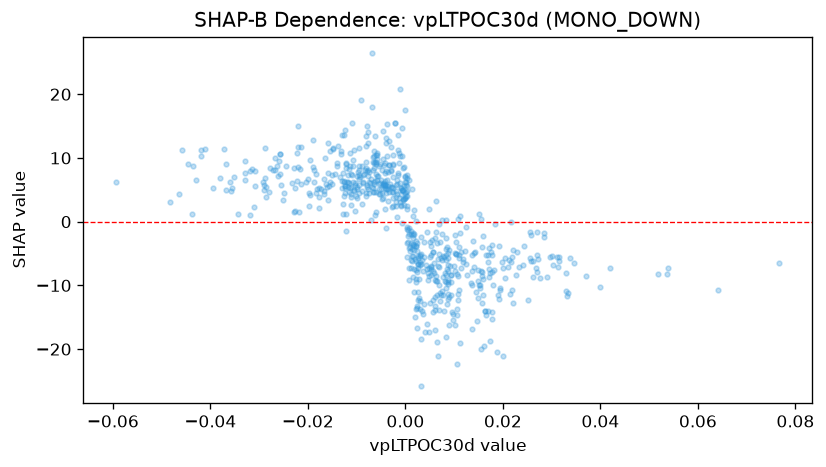

The table this chart was drawn from, first rows:
feature_value, shap_value
0.02579, -6.175
0.01632, -13.95
0.02207, -12.83
0.01508, 1.218
0.02172, -0.05809
0.01836, -0.3734
0.02051, -8.838
-0.001687, 0.7586
0.01938, -10.67
0.01103, -5.271
0.01578, -8.556
0.01729, -7.979
0.02216, -4.419
0.005756, -7.795
0.004516, -7.484
0.003003, -6.362
-0.02275, 1.452
-0.01584, 3.394
-0.005026, 6.562
-0.002734, 2.343
-0.007787, 5.426
-0.004219, 2.051
-0.005447, 4.281
-0.009419, 8.142
-0.008795, 6.099
-0.01277, 1.133
-0.01306, 6.359
-0.02133, 11.77
-0.02034, 6.264
-0.01451, 7.506
-0.01866, 8.069
-0.02721, 8.029
-0.03957, 5.34
-0.04824, 3.04
-0.02213, 8.632
-0.0319, 7.886
0.0003617, -5.522
-0.004171, 6.442
-0.01042, 6.048
-0.01221, 9.246
-0.009517, 5.692
-0.01141, 10.7
-0.009907, 7.207
-0.01869, 6.232
-0.03294, 6.54
-0.01488, 11.36
-0.01596, 7.713
-0.01829, 7.404
-0.03287, 9.518
-0.02555, 5.703
-0.04635, 4.383
-0.008384, 8.1
-0.04575, 11.23
-0.01222, 9.046
-0.04454, 9
-0.04371, 1.199
-0.03585, 4.735
-0.02769, 8.349
-0.03682, 8.999
-0.03731, 11.39
... 611 more rows
